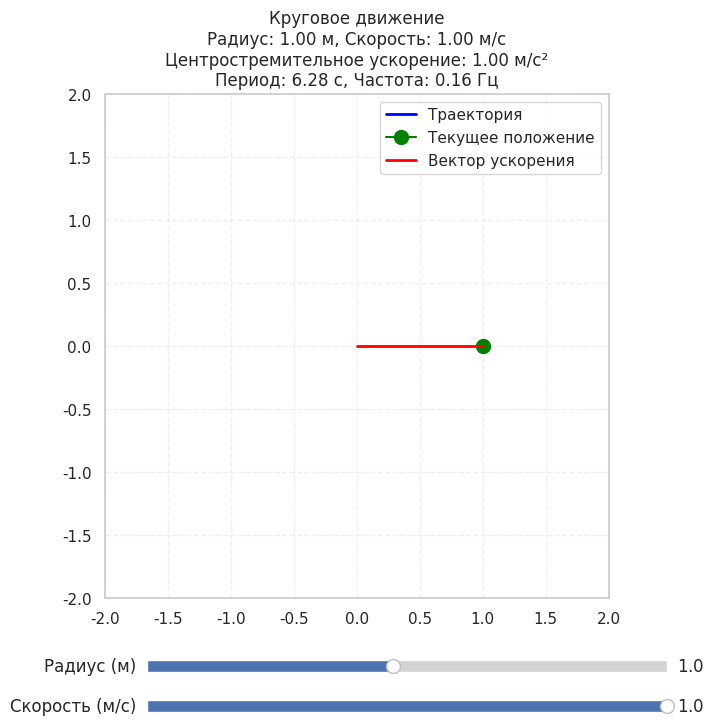

Write the Python code that produced this figure.
import numpy as np
import matplotlib.pyplot as plt
from matplotlib.widgets import Slider
import matplotlib.animation as animation
import seaborn as sns  # Импортируем seaborn

class CircularMotion:
    def __init__(self, radius=1.0, velocity=1.0):
        self.radius = radius
        self.velocity = velocity
    
    def calculate_centripetal_acceleration(self):
        return (self.velocity ** 2) / self.radius
    
    def get_position(self, time):
        omega = self.velocity / self.radius  # угловая скорость
        x = self.radius * np.cos(omega * time)
        y = self.radius * np.sin(omega * time)
        return x, y
    
    def calculate_period(self):
        return 2 * np.pi * self.radius / self.velocity
    
    def calculate_frequency(self):
        return 1 / self.calculate_period()

# Основной объект моделирования
motion = CircularMotion()

# Применяем стиль Seaborn ко всей фигуре
sns.set(style="whitegrid")

# Окно и фигура
fig = plt.figure(figsize=(8, 8))
ax = fig.add_subplot(111)
plt.subplots_adjust(bottom=0.25)

# Массив для хранения точек траектории
history_points = []

# Траектория движения
trajectory, = ax.plot([], [], color='blue', lw=2, label='Траектория')

# Маркёр текущей позиции
position_marker, = ax.plot([], [], marker='o', markersize=10, color='green', label='Текущее положение')

# Вектор центростремительного ускорения
accel_vector, = ax.plot([], [], color='red', linewidth=2, label='Вектор ускорения')

# Параметры графика
ax.set_xlim(-2, 2)
ax.set_ylim(-2, 2)
ax.set_aspect('equal')
ax.grid(True, linestyle='--', alpha=0.3)
ax.legend()

# Ползунки
ax_radius = plt.axes([0.25, 0.15, 0.65, 0.03])
ax_velocity = plt.axes([0.25, 0.10, 0.65, 0.03])

radius_slider = Slider(ax_radius, 'Радиус (м)', 0.1, 2.0, valinit=1.0)
velocity_slider = Slider(ax_velocity, 'Скорость (м/с)', 0.1, 1.0, valinit=1.0)  # Ограничили скорость до 1 м/с

# Обновляем график при изменении параметров
def update(val):
    global history_points
    motion.radius = radius_slider.val
    motion.velocity = velocity_slider.val
    
    # Очищаем историю траектории при изменении параметров
    history_points.clear()
    trajectory.set_data([], [])
    
    # Рассчитываем новую начальную позицию
    current_x, current_y = motion.get_position(0)
    position_marker.set_data([current_x], [current_y])
    
    # Центростремительное ускорение
    acceleration = motion.calculate_centripetal_acceleration()
    center_x = 0  # центр окружности
    center_y = 0
    vector_length = acceleration * 0.1  # длина вектора
    accel_vector.set_data([current_x, center_x], [current_y, center_y])
    
    # Обновляем заголовок
    period = motion.calculate_period()
    frequency = motion.calculate_frequency()
    ax.set_title(f'Круговое движение\nРадиус: {motion.radius:.2f} м, '
                 f'Скорость: {motion.velocity:.2f} м/с\n'
                 f'Центростремительное ускорение: {acceleration:.2f} м/с²\n'
                 f'Период: {period:.2f} с, Частота: {frequency:.2f} Гц')
    
    fig.canvas.draw_idle()

# Регистрируем обработчики для ползунков
radius_slider.on_changed(update)
velocity_slider.on_changed(update)

# Анимация
def animate(i):
    global history_points
    time = i * 0.1
    x, y = motion.get_position(time)
    
    # Добавляем текущую точку в историю
    history_points.append((x, y))
    
    # Преобразуем историю в массивы NumPy для присвоения
    if len(history_points) > 0:
        xs, ys = zip(*history_points)
        trajectory.set_data(xs, ys)
    
    # Текущая позиция
    position_marker.set_data([x], [y])
    
    # Центростремительное ускорение
    acceleration = motion.calculate_centripetal_acceleration()
    center_x = 0  # центр окружности
    center_y = 0
    vector_length = acceleration * 0.1  # длина вектора
    accel_vector.set_data([x, center_x], [y, center_y])
    
    return position_marker, accel_vector, trajectory

# Создаём анимацию
ani = animation.FuncAnimation(fig, animate, frames=1000, interval=50, blit=True)

# Первоначальная визуализация
update(None)

# Переводим окно в полноэкранный режим
manager = plt.get_current_fig_manager()
manager.full_screen_toggle()

# Показываем окно
plt.show()